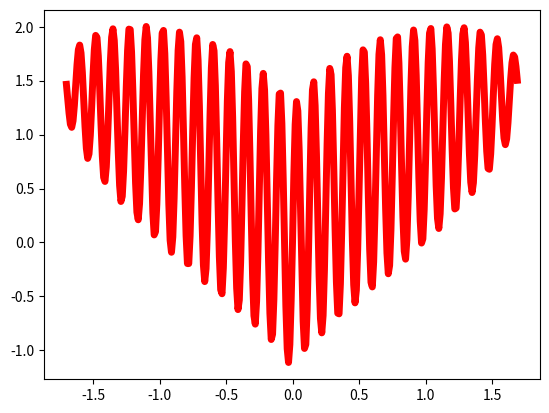

Write Python code to recreate this figure.
from math import sqrt, sin
import matplotlib.pyplot as plt


def heart(x):
    k = 50
    part_1 = (x**2) ** (1 / 3)
    part_2 = 0.7 * sin(k * x) * sqrt(3 - x**2)
    return part_1 + part_2


x = [i / 100 for i in range(-170, 170)]
y = [heart(x_) for x_ in x]

plt.plot(x, y, color="red", linewidth=5)
plt.show()
